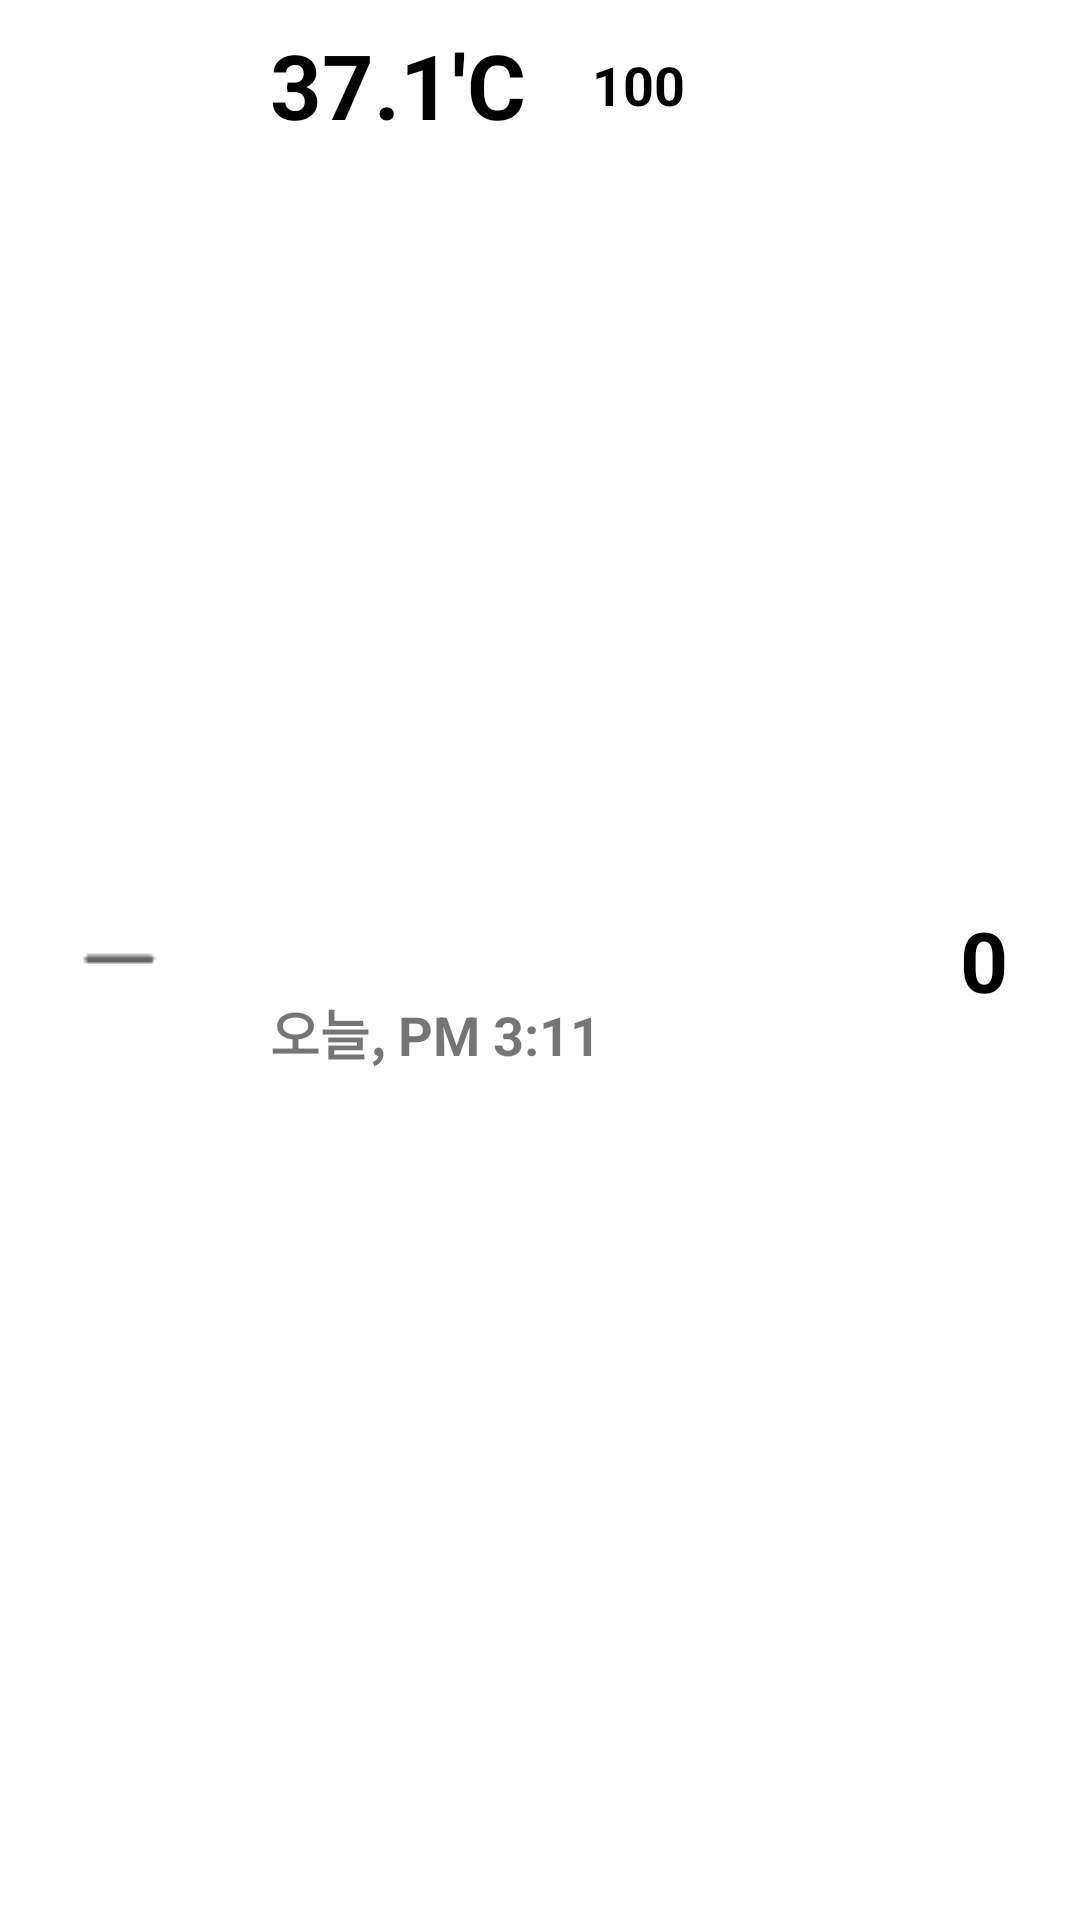

Write the Android layout XML for this screen, with the resource values it uses.
<!-- AndroidManifest.xml: application theme AppTheme -->
<!-- res/layout/chon_listview_item_none.xml -->
<?xml version="1.0" encoding="utf-8"?>
<android.support.constraint.ConstraintLayout
    xmlns:android="http://schemas.android.com/apk/res/android"
    xmlns:app="http://schemas.android.com/apk/res-auto"
    xmlns:tools="http://schemas.android.com/tools"
    android:layout_width="match_parent"
    android:layout_height="90dp"
    android:layout_marginTop="15dp"
    android:background="#ffffff" >


    <TextView
        android:id="@+id/Chon"
        android:layout_width="wrap_content"
        android:layout_height="wrap_content"
        android:layout_marginStart="30dp"
        android:layout_marginLeft="30dp"
        android:layout_marginTop="8dp"
        android:text="37.1'C"
        android:textColor="@color/black"
        android:textSize="30dp"
        android:textStyle="bold"
        app:layout_constraintStart_toEndOf="@+id/blackbar_chon"
        app:layout_constraintTop_toTopOf="parent"
        tools:ignore="HardcodedText,SpUsage" />

    <TextView
        android:id="@+id/date_chon"
        android:layout_width="wrap_content"
        android:layout_height="wrap_content"
        android:layout_marginStart="30dp"
        android:layout_marginLeft="30dp"
        android:layout_marginTop="8dp"
        android:layout_marginBottom="8dp"
        android:text="오늘, PM 3:11"
        android:textSize="18dp"
        android:textStyle="bold"
        app:layout_constraintBottom_toBottomOf="parent"
        app:layout_constraintStart_toEndOf="@+id/blackbar_chon"
        app:layout_constraintTop_toBottomOf="@+id/Chon"
        tools:ignore="HardcodedText,SpUsage" />

    <TextView
        android:id="@+id/check_chon"
        android:layout_width="wrap_content"
        android:layout_height="wrap_content"
        android:layout_marginTop="8dp"
        android:layout_marginEnd="24dp"
        android:layout_marginRight="24dp"
        android:layout_marginBottom="8dp"
        android:text="0"
        android:textColor="@color/black"
        android:textSize="28dp"
        android:textStyle="bold"
        app:layout_constraintBottom_toBottomOf="parent"
        app:layout_constraintEnd_toEndOf="parent"
        app:layout_constraintTop_toTopOf="parent"
        tools:ignore="HardcodedText,SpUsage" />

    <ImageView
        android:id="@+id/blackbar_chon"
        android:layout_width="40dp"
        android:layout_height="wrap_content"
        android:layout_marginStart="20dp"
        android:layout_marginLeft="20dp"
        android:layout_marginTop="8dp"
        android:layout_marginBottom="8dp"
        app:layout_constraintBottom_toBottomOf="parent"
        app:layout_constraintStart_toStartOf="parent"
        app:layout_constraintTop_toTopOf="parent"
        app:srcCompat="@drawable/blackbar"
        tools:ignore="ContentDescription" />

    <TextView
        android:id="@+id/Average_chon"
        android:layout_width="wrap_content"
        android:layout_height="wrap_content"
        android:layout_marginLeft="22dp"
        android:layout_marginStart="22dp"
        android:layout_marginTop="16dp"
        android:text="100"
        android:textColor="@color/black"
        android:textSize="18sp"
        android:textStyle="bold"
        app:layout_constraintStart_toEndOf="@+id/Chon"
        app:layout_constraintTop_toTopOf="parent"
        tools:ignore="HardcodedText,UnknownIdInLayout" />

</android.support.constraint.ConstraintLayout>
<!-- resources referenced by this layout -->
<resources>
  <color name="black">#000000</color>
  <!-- drawable blackbar: png bitmap (drawable, 131 bytes) -->
  <style name="AppTheme" parent="Base.Theme.AppCompat.Light.DarkActionBar">
          
          <item name="colorPrimary">@color/colorPrimary</item>
          <item name="colorPrimaryDark">@color/colorPrimaryDark</item>
          <item name="colorAccent">@color/colorAccent</item>
          
          
          <item name="windowActionBar">false</item>
          <item name="windowNoTitle">true</item>
      </style>
  <color name="colorPrimary">#3F51B5</color>
  <color name="colorPrimaryDark">#303F9F</color>
  <color name="colorAccent">#FF4081</color>
</resources>
